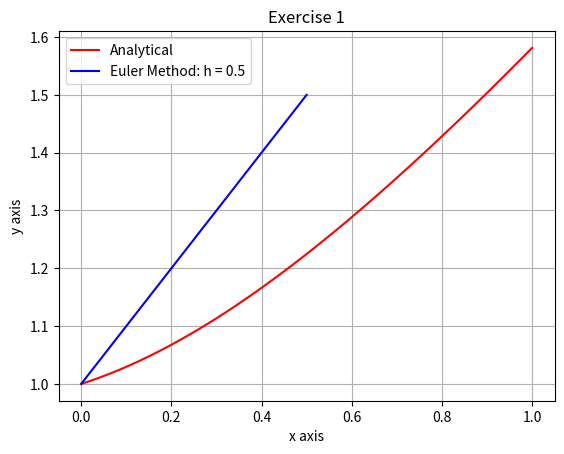

The matplotlib source for this figure:
import matplotlib.pyplot as plt 
from numpy import linspace

def fn(x, y):
    return (1 + 4*x) * y**(1/2)


def fa(x):
    return (x**2 + x/2 + 1)**(1/2)


def euler_method(h, y0 ,x0, x_end):
    '''h = times it will run
    y0 = inicial condition
    x0 = first coordenate
    x_end = last coordenate'''
    n = int(x_end/h)

    # creating arrays full of zeros
    x = [0 for _ in range(n)]
    y = [0 for _ in range(n)]

    #defining initial conditions
    x[0] = x0
    y[0] = y0
    
    # Euler Method
    for k in range(1, n):
        x[k] = x[k-1] + h
        y[k] = y[k-1] + h*(fn(x[k-1], y[k-1]))

    # plot graphs
    xa = linspace(x[0], x_end, 1000) # x axis for analytical solution
    ya = fa(xa) # analytical solution
    plt.plot(xa, ya, color='red', label = f'Analytical')
    plt.xlabel('x axis')
    plt.ylabel('y axis')
    plt.title('Exercise 1')    
    plt.plot(x, y, color='blue', label = f'Euler Method: h = {h}')
    plt.legend(loc = 'upper left')
    plt.grid()
    plt.show()


euler_method(0.5, 1, 0, 1)
